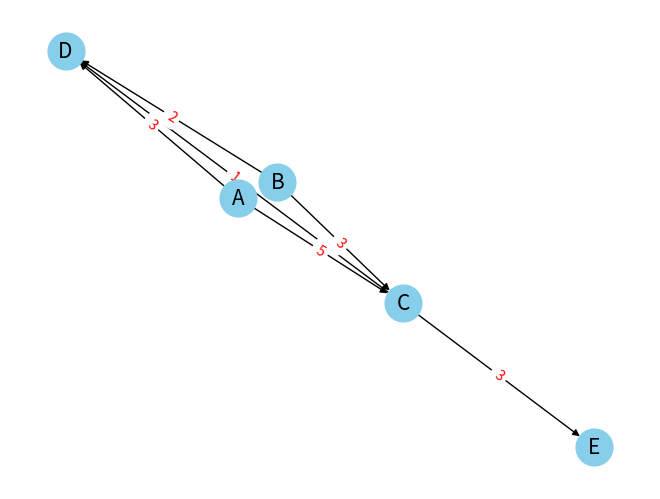
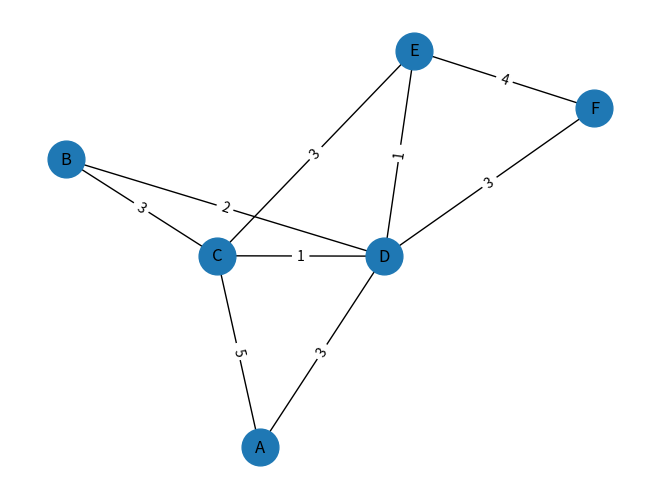
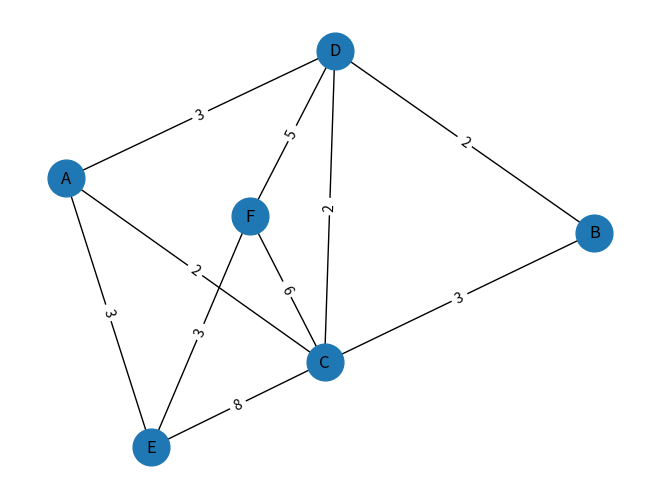
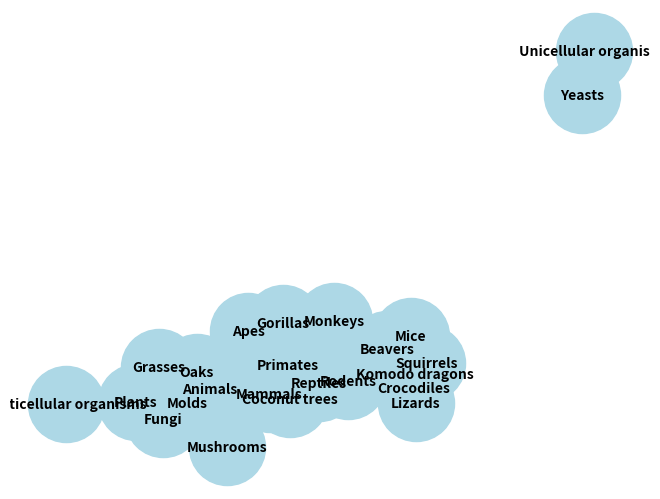

Write the Python code that produced these figures, in order.
#1
# Hàm tính tổng hai ma trận A và B
def mPlus(A, B):
    return [[A[i][j] + B[i][j] for j in range(len(A[0]))] for i in range(len(A))]

# Hàm tính hiệu hai ma trận A và B
def mMinus(A, B):
    return [[A[i][j] - B[i][j] for j in range(len(A[0]))] for i in range(len(A))]

# Hàm tính tích của hai ma trận A và B
def mMultiply(A, B):
    result = [[0 for _ in range(len(B[0]))] for _ in range(len(A))]
    for i in range(len(A)):
        for j in range(len(B[0])):
            for k in range(len(B)):
                result[i][j] += A[i][k] * B[k][j]
    return result

# Hàm tính ma trận chuyển vị của A
def mTranspose(A):
    return [[A[j][i] for j in range(len(A))] for i in range(len(A[0]))]

# Ma trận ví dụ để kiểm tra
A = [[1, 2], [3, 4]]
B = [[5, 6], [7, 8]]

# Kiểm tra các hàm
print("A + B =", mPlus(A, B))  # 1a. Tính tổng hai ma trận
print("A - B =", mMinus(A, B))  # 1b. Tính hiệu hai ma trận
print("A * B =", mMultiply(A, B))  # 1c. Tính tích hai ma trận
print("Transpose of A =", mTranspose(A))  # 1d. Tính ma trận chuyển vị

# Ma trận thêm để kiểm tra hàm nhân và chuyển vị
A_new = [[1, 2, 3], [4, 5, 6]]
B_new = [[7, 8], [9, 10], [11, 12]]

print("A_new * B_new =", mMultiply(A_new, B_new))  # 1e. Kiểm tra hàm nhân với A và B mới
print("Transpose of A_new =", mTranspose(A_new))  # 1e. Kiểm tra hàm chuyển vị với A mới

#-----------------------------------------------------------------------------------------------
#2
import networkx as nx
import matplotlib.pyplot as plt
import numpy as np

# Tạo đồ thị và thêm cạnh cùng với trọng số
G = nx.DiGraph()

# Thêm cạnh cùng với trọng số cho đồ thị
edges = [("A", "C", 5), ("A", "D", 3), ("B", "C", 3), ("B", "D", 2), ("C", "D", 1), ("C", "E", 3)]
G.add_weighted_edges_from(edges)

# Tính ma trận trọng số (trong trường hợp này là ma trận kề với trọng số)
# Lưu ý: networkx sử dụng scipy.sparse matrix để lưu trữ ma trận trọng số
weight_matrix = nx.adjacency_matrix(G).todense()
print("Ma trận trọng số của đồ thị:")
print(weight_matrix)

# Vẽ đồ thị
pos = nx.spring_layout(G)  # Tạo vị trí cho các nút dựa trên thuật toán spring layout
nx.draw(G, pos, with_labels=True, node_color='skyblue', node_size=700, edge_color='k', linewidths=1, font_size=15, arrows=True)
nx.draw_networkx_edge_labels(G, pos, edge_labels={(u, v): d['weight'] for u, v, d in G.edges(data=True)}, font_color='red')
plt.show()


#-----------------------------------------------------------------------------------------------

#3
def create_weighted_matrix(edges, nodes):
    """Tạo ma trận kề có trọng số từ danh sách cạnh."""
    matrix = np.zeros((len(nodes), len(nodes)))
    for edge in edges:
        i, j, weight = nodes.index(edge[0]), nodes.index(edge[1]), edge[2]
        matrix[i][j] = weight
        matrix[j][i] = weight  # Đối với đồ thị vô hướng
    return matrix

def plot_graph(edges, nodes):
    """Vẽ đồ thị từ danh sách cạnh."""
    G = nx.Graph()
    G.add_weighted_edges_from(edges)
    pos = nx.spring_layout(G)  # vị trí cho tất cả các nút
    nx.draw(G, pos, with_labels=True, node_size=700)
    labels = nx.get_edge_attributes(G, 'weight')
    nx.draw_networkx_edge_labels(G, pos, edge_labels=labels)
    plt.show()

# Danh sách nút
nodes = ['A', 'B', 'C', 'D', 'E', 'F']

# Cạnh cho phần (a) và (b)
edges_a = [('A', 'C', 5), ('A', 'D', 3), ('B', 'C', 3), ('B', 'D', 2), ('C', 'D', 1), ('C', 'E', 3), ('D', 'E', 1), ('D', 'F', 3), ('E', 'F', 4)]
edges_b = [('A', 'C', 2), ('A', 'D', 3), ('A', 'E', 3), ('B', 'C', 3), ('B', 'D', 2), ('C', 'D', 2), ('C', 'E', 8), ('C', 'F', 6), ('D', 'F', 5), ('E', 'F', 3)]

# Tạo và in ra ma trận có trọng số
matrix_a = create_weighted_matrix(edges_a, nodes)
matrix_b = create_weighted_matrix(edges_b, nodes)
print("Ma trận có trọng số cho Phần (a):\n", matrix_a)
print("Ma trận có trọng số cho Phần (b):\n", matrix_b)

# Vẽ đồ thị
print("Đồ thị cho Phần (a):")
plot_graph(edges_a, nodes)
print("Đồ thị cho Phần (b):")
plot_graph(edges_b, nodes)


#-----------------------------------------------------------------------------------------------

#4
def toLoE(A):
    edges = []
    n = len(A)  
    for i in range(n):
        for j in range(i + 1, n): 
            if A[i][j] != 0:  
                edges.append((i, j, A[i][j]))
    return edges

# Example usage:
A = np.array([
    [0, 2, 3, 0, 0],
    [0, 0, 0, 4, 0],
    [0, 0, 0, 5, 6],
    [0, 0, 0, 0, 7],
    [0, 0, 0, 0, 0]
])

edges = toLoE(A)
print("List of Edges:", edges)

#-----------------------------------------------------------------------------------------------

#5
G = nx.DiGraph()

G.add_edges_from([
    ('Monkeys', 'Primates'), ('Apes', 'Primates'), ('Gorillas', 'Primates'),
    ('Mice', 'Rodents'), ('Squirrels', 'Rodents'), ('Beavers', 'Rodents'),
    ('Crocodiles', 'Reptiles'), ('Komodo dragons', 'Reptiles'), ('Lizards', 'Reptiles'),
    ('Coconut trees', 'Plants'), ('Grasses', 'Plants'), ('Oaks', 'Plants'),
    ('Mushrooms', 'Fungi'), ('Molds', 'Fungi'), ('Yeasts', 'Unicellular organisms'),
    # the more general categories
    ('Primates', 'Mammals'), ('Rodents', 'Mammals'),
    ('Mammals', 'Animals'), ('Reptiles', 'Animals'),
    ('Animals', 'Multicellular organisms'), ('Plants', 'Multicellular organisms'),
    ('Fungi', 'Multicellular organisms'), ('Molds', 'Multicellular organisms')
])

# Draw the graph
pos = nx.spring_layout(G)  # positions for all nodes
nx.draw(G, pos, with_labels=True, node_size=3000, node_color="lightblue", font_size=10, font_weight="bold", arrows=True)
plt.show()
